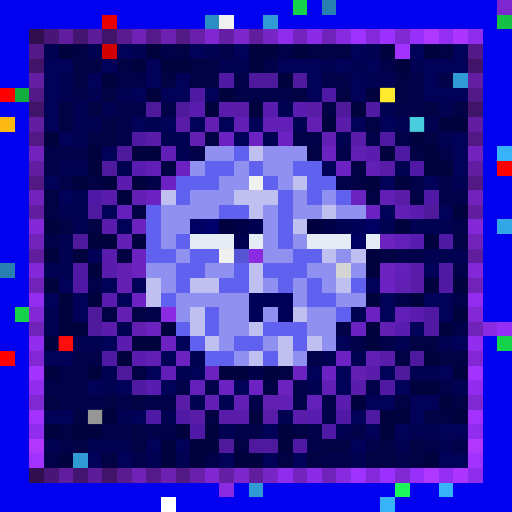
t = 0.00 s
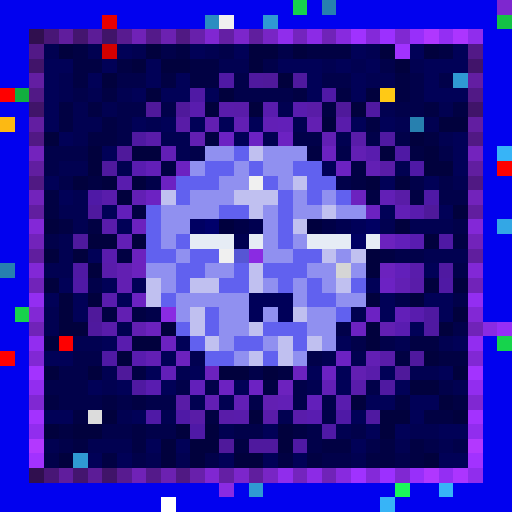
t = 0.56 s
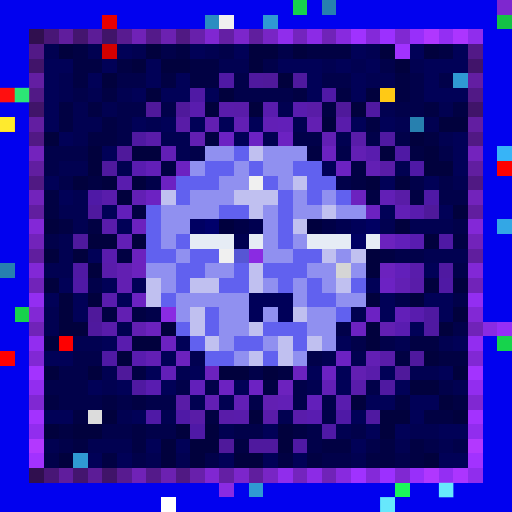
t = 1.13 s
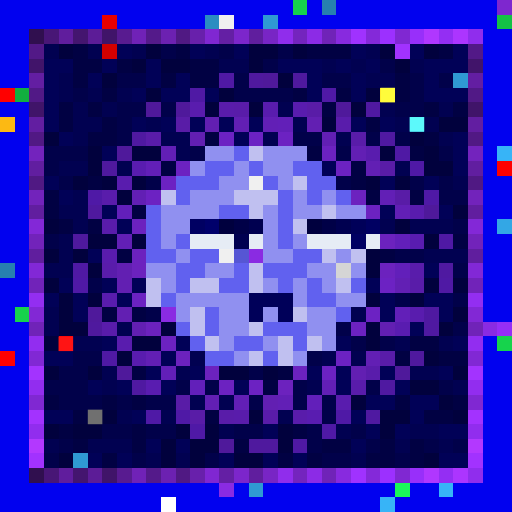
t = 1.69 s
t = 2.25 s: frame unchanged from t = 0.56 s, image omitted
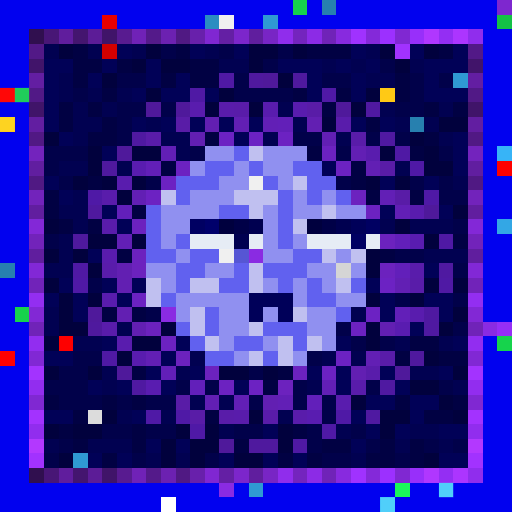
t = 2.82 s

The animated SVG that drew these frames (rendered in a browser with its animation timeline set to each time). Animation: 1 CSS @keyframes rule; one cycle of 3.38 s, repeats indefinitely.

<svg viewBox="0 0 35 35" shape-rendering="crispEdges" xmlns="http://www.w3.org/2000/svg"><style>@keyframes pop{0%,100%{opacity:0}18%{opacity:1}36%{opacity:0}}.a00{animation:pop 1.8s linear 0.00s infinite}.a01{animation:pop 1.8s linear -0.23s infinite}.a02{animation:pop 1.8s linear -0.45s infinite}.a03{animation:pop 1.8s linear -0.68s infinite}.a04{animation:pop 1.8s linear -0.90s infinite}.a05{animation:pop 1.8s linear -1.13s infinite}.a06{animation:pop 1.8s linear -1.35s infinite}.a07{animation:pop 1.8s linear -1.58s infinite}</style><rect width="35" height="35" fill="#0101ef"/><path fill="#16d34c" d="M20 0h1v1H20zM1 21h1v1H1zM34 23h1v1H34z"/><path fill="#2780af" d="M22 0h1v1H22zM28 8h1v1H28zM0 18h1v1H0z"/><path fill="#7e27cf" d="M34 0h1v1H34z"/><path fill="#e80000" d="M7 1h1v1H7z"/><path fill="#2b8dc1" d="M14 1h1v1H14z"/><path fill="#f0f0f0" d="M15 1h1v1H15zM17 12h1v1H17zM15 17h1v1H15z"/><path fill="#2f9ad3" d="M18 1h1v1H18zM31 5h1v1H31zM5 31h1v1H5zM17 33h1v1H17z"/><path fill="#14c146" d="M34 1h1v1H34z"/><path fill="#300f4f" d="M2 2h1v1H2zM2 32h1v1H2z"/><path fill="#481676" d="M3 2h1v1H3zM3 32h1v1H3z"/><path fill="#601d9d" d="M4 2h1v1H4zM4 32h1v1H4z"/><path fill="#44156f" d="M5 2h1v1H5zM5 32h1v1H5z"/><path fill="#5c1c97" d="M6 2h1v1H6zM6 32h1v1H6z"/><path fill="#401469" d="M7 2h1v1H7zM2 7h1v1H2zM32 7h1v1H32zM7 32h1v1H7z"/><path fill="#581b90" d="M8 2h1v1H8zM8 32h1v1H8z"/><path fill="#7022b7" d="M9 2h1v1H9zM9 32h1v1H9z"/><path fill="#541a8a" d="M10 2h1v1H10zM10 32h1v1H10z"/><path fill="#6c21b1" d="M11 2h1v1H11zM11 32h1v1H11z"/><path fill="#501983" d="M12 2h1v1H12zM2 12h1v1H2zM32 12h1v1H32zM12 32h1v1H12z"/><path fill="#6820ab" d="M13 2h1v1H13zM13 32h1v1H13z"/><path fill="#8027d2" d="M14 2h1v1H14zM14 32h1v1H14z"/><path fill="#641fa4" d="M15 2h1v1H15zM15 32h1v1H15z"/><path fill="#7c26cb" d="M16 2h1v1H16zM16 32h1v1H16z"/><path fill="#601e9e" d="M17 2h1v1H17zM2 17h1v1H2zM32 17h1v1H32zM17 32h1v1H17z"/><path fill="#7825c5" d="M18 2h1v1H18zM18 32h1v1H18z"/><path fill="#902dec" d="M19 2h1v1H19zM19 32h1v1H19z"/><path fill="#7424be" d="M20 2h1v1H20zM20 32h1v1H20z"/><path fill="#8c2be6" d="M21 2h1v1H21zM21 32h1v1H21z"/><path fill="#7023b8" d="M22 2h1v1H22zM2 22h1v1H2zM32 22h1v1H32zM22 32h1v1H22z"/><path fill="#882adf" d="M23 2h1v1H23zM23 32h1v1H23z"/><path fill="#a032ff" d="M24 2h1v1H24zM24 32h1v1H24z"/><path fill="#8429d9" d="M25 2h1v1H25zM25 32h1v1H25z"/><path fill="#9c30ff" d="M26 2h1v1H26zM26 32h1v1H26z"/><path fill="#8028d2" d="M27 2h1v1H27zM2 27h1v1H2zM32 27h1v1H32zM27 32h1v1H27z"/><path fill="#982ffa" d="M28 2h1v1H28zM28 32h1v1H28z"/><path fill="#b037ff" d="M29 2h1v1H29zM29 32h1v1H29z"/><path fill="#942ef3" d="M30 2h1v1H30zM30 32h1v1H30z"/><path fill="#ac35ff" d="M31 2h1v1H31zM31 32h1v1H31z"/><path fill="#902ded" d="M32 2h1v1H32zM32 32h1v1H32z"/><path fill="#521987" d="M2 3h1v1H2zM32 3h1v1H32z"/><path fill="#010151" d="M3 3h1v1H3zM6 3h1v1H6zM9 3h1v1H9zM14 3h1v1H14zM25 3h1v1H25zM15 4h2v1H15zM22 4h1v1H22zM24 4h1v1H24zM28 4h1v1H28zM4 5h1v1H4zM25 5h2v1H25zM4 6h1v1H4zM6 6h1v1H6zM8 6h1v1H8zM5 7h1v1H5zM7 7h1v1H7zM19 7h1v1H19zM26 7h1v1H26zM30 7h1v1H30zM5 8h2v1H5zM10 8h1v1H10zM20 8h1v1H20zM27 8h1v1H27zM29 8h1v1H29zM5 9h1v1H5zM11 9h2v1H11zM18 9h1v1H18zM23 9h1v1H23zM30 9h1v1H30zM12 10h1v1H12zM4 11h2v1H4zM8 11h1v1H8zM27 11h1v1H27zM31 12h1v1H31zM5 13h1v1H5zM4 14h2v1H4zM5 15h1v1H5zM26 15h1v1H26zM28 15h3v1H28zM4 16h1v1H4zM4 17h1v1H4zM29 17h3v1H29zM3 18h2v1H3zM3 21h1v1H3zM24 21h1v1H24zM3 22h1v1H3zM8 22h1v1H8zM5 23h2v1H5zM27 23h1v1H27zM30 23h1v1H30zM13 24h1v1H13zM22 24h1v1H22zM24 24h1v1H24zM7 25h1v1H7zM12 25h1v1H12zM28 25h2v1H28zM7 26h1v1H7zM21 26h1v1H21zM31 26h1v1H31zM13 27h1v1H13zM15 27h1v1H15zM8 28h1v1H8zM11 28h1v1H11zM19 28h1v1H19zM15 29h1v1H15zM23 29h1v1H23zM28 29h2v1H28zM3 30h1v1H3zM6 30h3v1H6zM27 30h1v1H27zM30 30h1v1H30zM10 31h1v1H10zM12 31h1v1H12zM24 31h1v1H24z"/><path fill="#01013d" d="M4 3h1v1H4zM10 3h1v1H10zM17 3h2v1H17zM20 3h1v1H20zM26 3h1v1H26zM29 3h1v1H29zM9 4h1v1H9zM11 4h2v1H11zM17 4h1v1H17zM27 4h1v1H27zM7 5h1v1H7zM19 5h1v1H19zM10 6h1v1H10zM15 6h1v1H15zM25 6h1v1H25zM14 7h1v1H14zM17 7h1v1H17zM24 7h1v1H24zM22 8h1v1H22zM30 8h2v1H30zM3 9h1v1H3zM28 9h1v1H28zM6 10h1v1H6zM9 10h2v1H9zM26 10h1v1H26zM29 10h1v1H29zM6 11h1v1H6zM29 11h2v1H29zM5 12h1v1H5zM7 12h1v1H7zM9 12h1v1H9zM25 12h1v1H25zM27 12h1v1H27zM8 13h1v1H8zM31 14h1v1H31zM3 15h1v1H3zM27 15h1v1H27zM6 16h2v1H6zM9 16h1v1H9zM29 16h1v1H29zM3 17h1v1H3zM5 17h1v1H5zM25 17h1v1H25zM6 18h1v1H6zM25 18h1v1H25zM3 19h1v1H3zM29 19h1v1H29zM31 19h1v1H31zM4 20h1v1H4zM6 20h1v1H6zM25 20h1v1H25zM28 20h1v1H28zM4 21h1v1H4zM31 21h1v1H31zM4 22h2v1H4zM11 22h1v1H11zM25 22h1v1H25zM30 22h1v1H30zM3 23h1v1H3zM9 23h2v1H9zM25 23h1v1H25zM8 24h1v1H8zM29 24h1v1H29zM3 25h1v1H3zM6 25h1v1H6zM15 25h2v1H15zM18 25h1v1H18zM31 25h1v1H31zM28 26h2v1H28zM24 27h1v1H24zM30 27h1v1H30zM7 28h1v1H7zM17 28h1v1H17zM26 28h2v1H26zM31 28h1v1H31zM3 29h1v1H3zM5 29h2v1H5zM12 29h1v1H12zM14 29h1v1H14zM19 29h1v1H19zM26 29h1v1H26zM11 30h1v1H11zM13 30h2v1H13zM19 30h1v1H19zM4 31h1v1H4zM11 31h1v1H11zM13 31h1v1H13zM16 31h2v1H16zM29 31h1v1H29z"/><path fill="#010143" d="M5 3h1v1H5zM12 3h1v1H12zM21 3h3v1H21zM30 3h1v1H30zM5 4h2v1H5zM8 4h1v1H8zM13 4h2v1H13zM5 5h1v1H5zM11 5h1v1H11zM13 5h2v1H13zM27 5h1v1H27zM7 6h1v1H7zM20 6h1v1H20zM23 6h1v1H23zM27 6h1v1H27zM4 7h1v1H4zM6 7h1v1H6zM22 7h1v1H22zM29 7h1v1H29zM31 7h1v1H31zM4 8h1v1H4zM7 8h1v1H7zM25 8h1v1H25zM6 9h2v1H6zM14 9h1v1H14zM29 9h1v1H29zM21 10h1v1H21zM28 10h1v1H28zM11 11h1v1H11zM24 11h1v1H24zM6 12h1v1H6zM24 12h1v1H24zM3 13h1v1H3zM25 13h1v1H25zM28 13h1v1H28zM3 14h1v1H3zM9 14h1v1H9zM4 15h1v1H4zM6 15h1v1H6zM31 16h1v1H31zM8 17h1v1H8zM26 17h1v1H26zM7 21h1v1H7zM9 21h1v1H9zM28 23h2v1H28zM27 24h1v1H27zM30 24h2v1H30zM9 25h1v1H9zM19 25h1v1H19zM18 26h1v1H18zM3 27h1v1H3zM7 27h1v1H7zM9 27h1v1H9zM27 27h1v1H27zM31 27h1v1H31zM5 28h1v1H5zM14 28h1v1H14zM29 28h2v1H29zM4 29h1v1H4zM9 29h1v1H9zM20 29h1v1H20zM5 30h1v1H5zM9 30h1v1H9zM16 30h1v1H16zM22 30h2v1H22zM26 30h1v1H26zM28 30h1v1H28zM7 31h1v1H7zM19 31h1v1H19zM21 31h1v1H21zM25 31h2v1H25zM28 31h1v1H28z"/><path fill="#d30000" d="M7 3h1v1H7z"/><path fill="#010157" d="M8 3h1v1H8zM13 3h1v1H13zM16 3h1v1H16zM24 3h1v1H24zM28 3h1v1H28zM31 3h1v1H31zM3 4h2v1H3zM7 4h1v1H7zM10 4h1v1H10zM19 4h3v1H19zM23 4h1v1H23zM25 4h1v1H25zM29 4h3v1H29zM3 5h1v1H3zM6 5h1v1H6zM10 5h1v1H10zM12 5h1v1H12zM21 5h1v1H21zM24 5h1v1H24zM29 5h1v1H29zM3 6h1v1H3zM9 6h1v1H9zM11 6h2v1H11zM14 6h1v1H14zM21 6h1v1H21zM24 6h1v1H24zM29 6h3v1H29zM3 7h1v1H3zM3 8h1v1H3zM9 8h1v1H9zM11 8h1v1H11zM13 8h1v1H13zM15 8h1v1H15zM17 8h1v1H17zM24 8h1v1H24zM26 8h1v1H26zM4 9h1v1H4zM16 9h1v1H16zM31 9h1v1H31zM7 10h1v1H7zM31 10h1v1H31zM22 11h1v1H22zM31 11h1v1H31zM3 12h1v1H3zM26 12h1v1H26zM29 12h1v1H29zM4 13h1v1H4zM7 14h1v1H7zM26 14h1v1H26zM30 14h1v1H30zM8 15h1v1H8zM6 17h1v1H6zM29 18h1v1H29zM4 19h1v1H4zM7 19h1v1H7zM9 19h1v1H9zM25 19h1v1H25zM3 20h1v1H3zM5 20h1v1H5zM8 20h1v1H8zM26 20h1v1H26zM29 20h2v1H29zM5 21h1v1H5zM26 21h1v1H26zM30 21h1v1H30zM28 22h1v1H28zM7 23h1v1H7zM12 23h1v1H12zM23 23h1v1H23zM31 23h1v1H31zM3 24h2v1H3zM11 24h1v1H11zM10 25h1v1H10zM13 25h1v1H13zM21 25h1v1H21zM23 25h1v1H23zM26 25h1v1H26zM30 25h1v1H30zM6 26h1v1H6zM8 26h1v1H8zM11 26h1v1H11zM16 26h1v1H16zM23 26h1v1H23zM27 26h1v1H27zM25 27h2v1H25zM28 27h2v1H28zM3 28h2v1H3zM9 28h1v1H9zM24 28h1v1H24zM28 28h1v1H28zM18 29h1v1H18zM25 29h1v1H25zM27 29h1v1H27zM30 29h2v1H30zM10 30h1v1H10zM12 30h1v1H12zM24 30h1v1H24zM6 31h1v1H6zM8 31h1v1H8zM15 31h1v1H15zM18 31h1v1H18zM20 31h1v1H20zM30 31h2v1H30z"/><path fill="#01014a" d="M11 3h1v1H11zM15 3h1v1H15zM19 3h1v1H19zM18 4h1v1H18zM26 4h1v1H26zM8 5h2v1H8zM16 5h1v1H16zM22 5h2v1H22zM28 5h1v1H28zM30 5h1v1H30zM5 6h1v1H5zM16 6h4v1H16zM28 6h1v1H28zM8 7h2v1H8zM11 7h1v1H11zM27 7h2v1H27zM8 8h1v1H8zM8 9h1v1H8zM20 9h2v1H20zM25 9h1v1H25zM27 9h1v1H27zM3 10h3v1H3zM13 10h1v1H13zM23 10h1v1H23zM30 10h1v1H30zM3 11h1v1H3zM4 12h1v1H4zM10 12h1v1H10zM23 12h1v1H23zM28 12h1v1H28zM30 12h1v1H30zM30 13h2v1H30zM31 15h1v1H31zM3 16h1v1H3zM27 17h2v1H27zM31 18h1v1H31zM6 19h1v1H6zM27 20h1v1H27zM31 20h1v1H31zM10 21h1v1H10zM23 22h1v1H23zM31 22h1v1H31zM24 23h1v1H24zM26 23h1v1H26zM5 24h2v1H5zM21 24h1v1H21zM4 25h2v1H4zM17 25h1v1H17zM3 26h3v1H3zM12 26h1v1H12zM14 26h1v1H14zM20 26h1v1H20zM25 26h1v1H25zM30 26h1v1H30zM4 27h3v1H4zM8 27h1v1H8zM10 27h2v1H10zM17 27h1v1H17zM20 27h1v1H20zM22 27h1v1H22zM22 28h1v1H22zM7 29h2v1H7zM10 29h2v1H10zM16 29h2v1H16zM21 29h1v1H21zM24 29h1v1H24zM4 30h1v1H4zM21 30h1v1H21zM25 30h1v1H25zM29 30h1v1H29zM31 30h1v1H31zM3 31h1v1H3zM9 31h1v1H9zM14 31h1v1H14zM22 31h2v1H22zM27 31h1v1H27z"/><path fill="#a132ff" d="M27 3h1v1H27z"/><path fill="#41146a" d="M2 4h1v1H2zM32 4h1v1H32z"/><path fill="#631ea2" d="M2 5h1v1H2zM32 5h1v1H32z"/><path fill="#4f19a4" d="M15 5h1v1H15zM13 6h1v1H13zM27 10h1v1H27zM30 16h1v1H30zM5 18h1v1H5zM30 19h1v1H30zM7 24h1v1H7zM20 30h1v1H20z"/><path fill="#4f199e" d="M17 5h1v1H17zM20 5h1v1H20zM7 11h1v1H7zM6 14h1v1H6zM5 16h1v1H5zM6 22h1v1H6zM28 24h1v1H28zM17 30h2v1H17z"/><path fill="#4f199b" d="M18 5h1v1H18zM10 7h1v1H10zM12 7h1v1H12zM23 7h1v1H23zM8 10h1v1H8zM29 14h1v1H29zM6 21h1v1H6zM8 25h1v1H8zM27 25h1v1H27zM15 30h1v1H15z"/><path fill="#ff0000" d="M0 6h1v1H0zM0 24h1v1H0z"/><path fill="#12af3f" d="M1 6h1v1H1z"/><path fill="#511986" d="M2 6h1v1H2zM32 6h1v1H32z"/><path fill="#4f19a6" d="M22 6h1v1H22zM28 11h1v1H28zM6 13h1v1H6zM29 13h1v1H29zM5 19h1v1H5zM10 28h1v1H10zM12 28h1v1H12zM23 28h1v1H23zM13 29h1v1H13zM22 29h1v1H22z"/><path fill="#ffc915" d="M26 6h1v1H26z"/><path fill="#591cae" d="M13 7h1v1H13zM18 7h1v1H18zM20 7h1v1H20zM25 10h1v1H25zM8 12h1v1H8zM28 14h1v1H28zM7 17h1v1H7zM7 20h1v1H7zM28 21h1v1H28zM8 23h1v1H8zM9 24h1v1H9zM23 27h1v1H23z"/><path fill="#591cab" d="M15 7h1v1H15zM23 8h1v1H23zM7 13h1v1H7zM7 15h1v1H7zM7 18h1v1H7zM28 18h1v1H28zM7 22h1v1H7zM25 25h1v1H25zM24 26h1v1H24zM16 28h1v1H16zM20 28h1v1H20z"/><path fill="#591ca9" d="M16 7h1v1H16zM10 9h1v1H10zM24 9h1v1H24zM28 19h1v1H28zM26 24h1v1H26zM15 28h1v1H15zM18 28h1v1H18z"/><path fill="#591ca7" d="M21 7h1v1H21zM12 8h1v1H12zM26 11h1v1H26zM27 13h1v1H27zM12 27h1v1H12zM13 28h1v1H13z"/><path fill="#4f19a1" d="M25 7h1v1H25zM9 9h1v1H9zM26 9h1v1H26zM30 18h1v1H30zM29 21h1v1H29zM29 22h1v1H29zM9 26h1v1H9zM26 26h1v1H26zM25 28h1v1H25z"/><path fill="#fcb913" d="M0 8h1v1H0z"/><path fill="#621ea1" d="M2 8h1v1H2zM32 8h1v1H32z"/><path fill="#621fb2" d="M14 8h1v1H14zM21 8h1v1H21zM13 9h1v1H13zM8 18h1v1H8zM8 19h1v1H8zM8 21h1v1H8zM9 22h1v1H9zM26 22h1v1H26zM24 25h1v1H24zM18 27h1v1H18z"/><path fill="#621fb4" d="M16 8h1v1H16zM22 9h1v1H22zM24 10h1v1H24zM25 11h1v1H25zM9 13h1v1H9zM27 19h1v1H27zM10 24h1v1H10zM25 24h1v1H25zM14 27h1v1H14z"/><path fill="#621fb6" d="M18 8h1v1H18zM11 10h1v1H11zM26 13h1v1H26zM27 14h1v1H27zM8 16h1v1H8zM22 26h1v1H22zM16 27h1v1H16zM19 27h1v1H19z"/><path fill="#621fb8" d="M19 8h1v1H19zM10 11h1v1H10zM27 21h1v1H27zM11 25h1v1H11z"/><path fill="#511984" d="M2 9h1v1H2zM32 9h1v1H32z"/><path fill="#6c22c3" d="M15 9h1v1H15zM17 9h1v1H17zM26 19h1v1H26zM25 21h1v1H25zM22 25h1v1H22z"/><path fill="#6c22c2" d="M19 9h1v1H19zM23 11h1v1H23zM11 12h1v1H11zM10 13h1v1H10zM9 20h1v1H9zM23 24h1v1H23zM17 26h1v1H17z"/><path fill="#7323bd" d="M2 10h1v1H2zM32 10h1v1H32z"/><path fill="#9090f0" d="M14 10h2v1H14zM18 10h3v1H18zM13 11h1v1H13zM16 11h1v1H16zM18 11h2v1H18zM15 12h2v1H15zM19 12h1v1H19zM13 13h3v1H13zM20 13h1v1H20zM22 13h1v1H22zM11 14h4v1H11zM18 14h1v1H18zM20 14h2v1H20zM23 14h2v1H23zM11 15h2v1H11zM18 15h1v1H18zM11 16h1v1H11zM18 16h1v1H18zM20 16h1v1H20zM12 17h1v1H12zM18 17h2v1H18zM23 17h1v1H23zM10 18h2v1H10zM14 18h2v1H14zM21 18h2v1H21zM24 18h1v1H24zM11 19h1v1H11zM18 19h1v1H18zM20 19h1v1H20zM22 19h1v1H22zM12 20h5v1H12zM20 20h1v1H20zM23 20h2v1H23zM12 21h1v1H12zM15 21h2v1H15zM18 21h1v1H18zM21 21h2v1H21zM15 22h2v1H15zM21 22h2v1H21zM15 23h1v1H15zM18 23h1v1H18zM22 23h1v1H22zM16 24h1v1H16zM20 24h1v1H20z"/><path fill="#6161ef" d="M16 10h1v1H16zM14 11h2v1H14zM17 11h1v1H17zM20 11h2v1H20zM12 12h3v1H12zM18 12h1v1H18zM21 12h2v1H21zM12 13h1v1H12zM19 13h1v1H19zM21 13h1v1H21zM23 13h1v1H23zM10 14h1v1H10zM15 14h2v1H15zM19 14h1v1H19zM10 15h1v1H10zM19 15h1v1H19zM10 16h1v1H10zM12 16h1v1H12zM19 16h1v1H19zM10 17h2v1H10zM13 17h2v1H13zM20 17h2v1H20zM12 18h2v1H12zM16 18h1v1H16zM18 18h3v1H18zM12 19h1v1H12zM15 19h2v1H15zM19 19h1v1H19zM21 19h1v1H21zM24 19h1v1H24zM11 20h1v1H11zM21 20h2v1H21zM14 21h1v1H14zM23 21h1v1H23zM12 22h1v1H12zM14 22h1v1H14zM18 22h3v1H18zM13 23h1v1H13zM16 23h2v1H16zM20 23h1v1H20zM14 24h2v1H14zM18 24h1v1H18z"/><path fill="#c0c0f0" d="M17 10h1v1H17zM20 12h1v1H20zM11 13h1v1H11zM16 13h3v1H16zM17 14h1v1H17zM22 14h1v1H22zM20 15h1v1H20zM22 17h1v1H22zM24 17h1v1H24zM17 18h1v1H17zM10 19h1v1H10zM13 19h2v1H13zM17 19h1v1H17zM23 19h1v1H23zM10 20h1v1H10zM13 21h1v1H13zM20 21h1v1H20zM13 22h1v1H13zM17 22h1v1H17zM14 23h1v1H14zM19 23h1v1H19zM21 23h1v1H21zM17 24h1v1H17zM19 24h1v1H19z"/><path fill="#6c22c1" d="M22 10h1v1H22zM12 11h1v1H12zM25 14h1v1H25zM24 22h1v1H24zM11 23h1v1H11zM15 26h1v1H15z"/><path fill="#37b4f7" d="M34 10h1v1H34zM30 33h1v1H30zM26 34h1v1H26z"/><path fill="#611ea0" d="M2 11h1v1H2zM32 11h1v1H32z"/><path fill="#591cb0" d="M9 11h1v1H9zM28 16h1v1H28zM27 22h1v1H27zM10 26h1v1H10zM21 28h1v1H21z"/><path fill="#fe0000" d="M34 11h1v1H34zM4 23h1v1H4z"/><path fill="#7223bb" d="M2 13h1v1H2zM32 13h1v1H32z"/><path fill="#6c22bf" d="M24 13h1v1H24zM9 15h1v1H9zM9 17h1v1H9zM20 25h1v1H20z"/><path fill="#611e9f" d="M2 14h1v1H2zM32 14h1v1H32z"/><path fill="#621fba" d="M8 14h1v1H8zM27 16h1v1H27zM27 18h1v1H27zM13 26h1v1H13zM21 27h1v1H21z"/><path fill="#8328d7" d="M2 15h1v1H2zM32 15h1v1H32z"/><path fill="#000062" d="M13 15h1v1H13zM25 15h1v1H25zM24 16h1v1H24z"/><path fill="#00006b" d="M14 15h1v1H14z"/><path fill="#00003e" d="M15 15h1v1H15zM21 15h1v1H21z"/><path fill="#000047" d="M16 15h1v1H16zM22 15h1v1H22z"/><path fill="#000050" d="M17 15h1v1H17zM23 15h1v1H23zM16 16h1v1H16z"/><path fill="#000059" d="M24 15h1v1H24zM17 20h3v1H17zM17 21h1v1H17zM19 21h1v1H19z"/><path fill="#33a7e5" d="M34 15h1v1H34z"/><path fill="#7223ba" d="M2 16h1v1H2zM32 16h1v1H32z"/><path fill="#e6ecf5" d="M13 16h3v1H13zM17 16h1v1H17zM21 16h3v1H21zM25 16h1v1H25z"/><path fill="#6c22be" d="M26 16h1v1H26zM9 18h1v1H9zM26 18h1v1H26zM10 22h1v1H10zM12 24h1v1H12zM14 25h1v1H14zM19 26h1v1H19z"/><path fill="#5656d4" d="M16 17h1v1H16z"/><path fill="#8a2be2" d="M17 17h1v1H17zM11 21h1v1H11zM33 22h1v1H33zM15 33h1v1H15z"/><path fill="#8228d6" d="M2 18h1v1H2zM32 18h1v1H32z"/><path fill="#d5d5d5" d="M23 18h1v1H23z"/><path fill="#7123b9" d="M2 19h1v1H2zM32 19h1v1H32z"/><path fill="#932ef1" d="M2 20h1v1H2zM32 20h1v1H32z"/><path fill="#8228d5" d="M2 21h1v1H2zM32 21h1v1H32z"/><path fill="#962ff5" d="M34 22h1v1H34z"/><path fill="#922df0" d="M2 23h1v1H2zM32 23h1v1H32z"/><path fill="#8128d4" d="M2 24h1v1H2zM32 24h1v1H32z"/><path fill="#a333ff" d="M2 25h1v1H2zM32 25h1v1H32z"/><path fill="#922def" d="M2 26h1v1H2zM32 26h1v1H32z"/><path fill="#a332ff" d="M2 28h1v1H2zM32 28h1v1H32z"/><path fill="#dcdcdc" d="M6 28h1v1H6z"/><path fill="#912dee" d="M2 29h1v1H2zM32 29h1v1H32z"/><path fill="#b338ff" d="M2 30h1v1H2zM32 30h1v1H32z"/><path fill="#a232ff" d="M2 31h1v1H2zM32 31h1v1H32z"/><path fill="#1af759" d="M27 33h1v1H27z"/><path fill="#ffffff" d="M11 34h1v1H11z"/><g fill="#ff1616"><rect x="0" y="6" width="1" height="1" class="a04"/><rect x="4" y="23" width="1" height="1" class="a02"/></g><rect x="1" y="6" width="1" height="1" fill="#38ff8c" class="a04"/><rect x="26" y="6" width="1" height="1" fill="#ffff3e" class="a02"/><rect x="0" y="8" width="1" height="1" fill="#ffff3a" class="a04"/><rect x="28" y="8" width="1" height="1" fill="#5fffff" class="a02"/><rect x="6" y="28" width="1" height="1" fill="#6b6b6b" class="a02"/><g fill="#7dffff"><rect x="30" y="33" width="1" height="1" class="a04"/><rect x="26" y="34" width="1" height="1" class="a04"/></g></svg>
